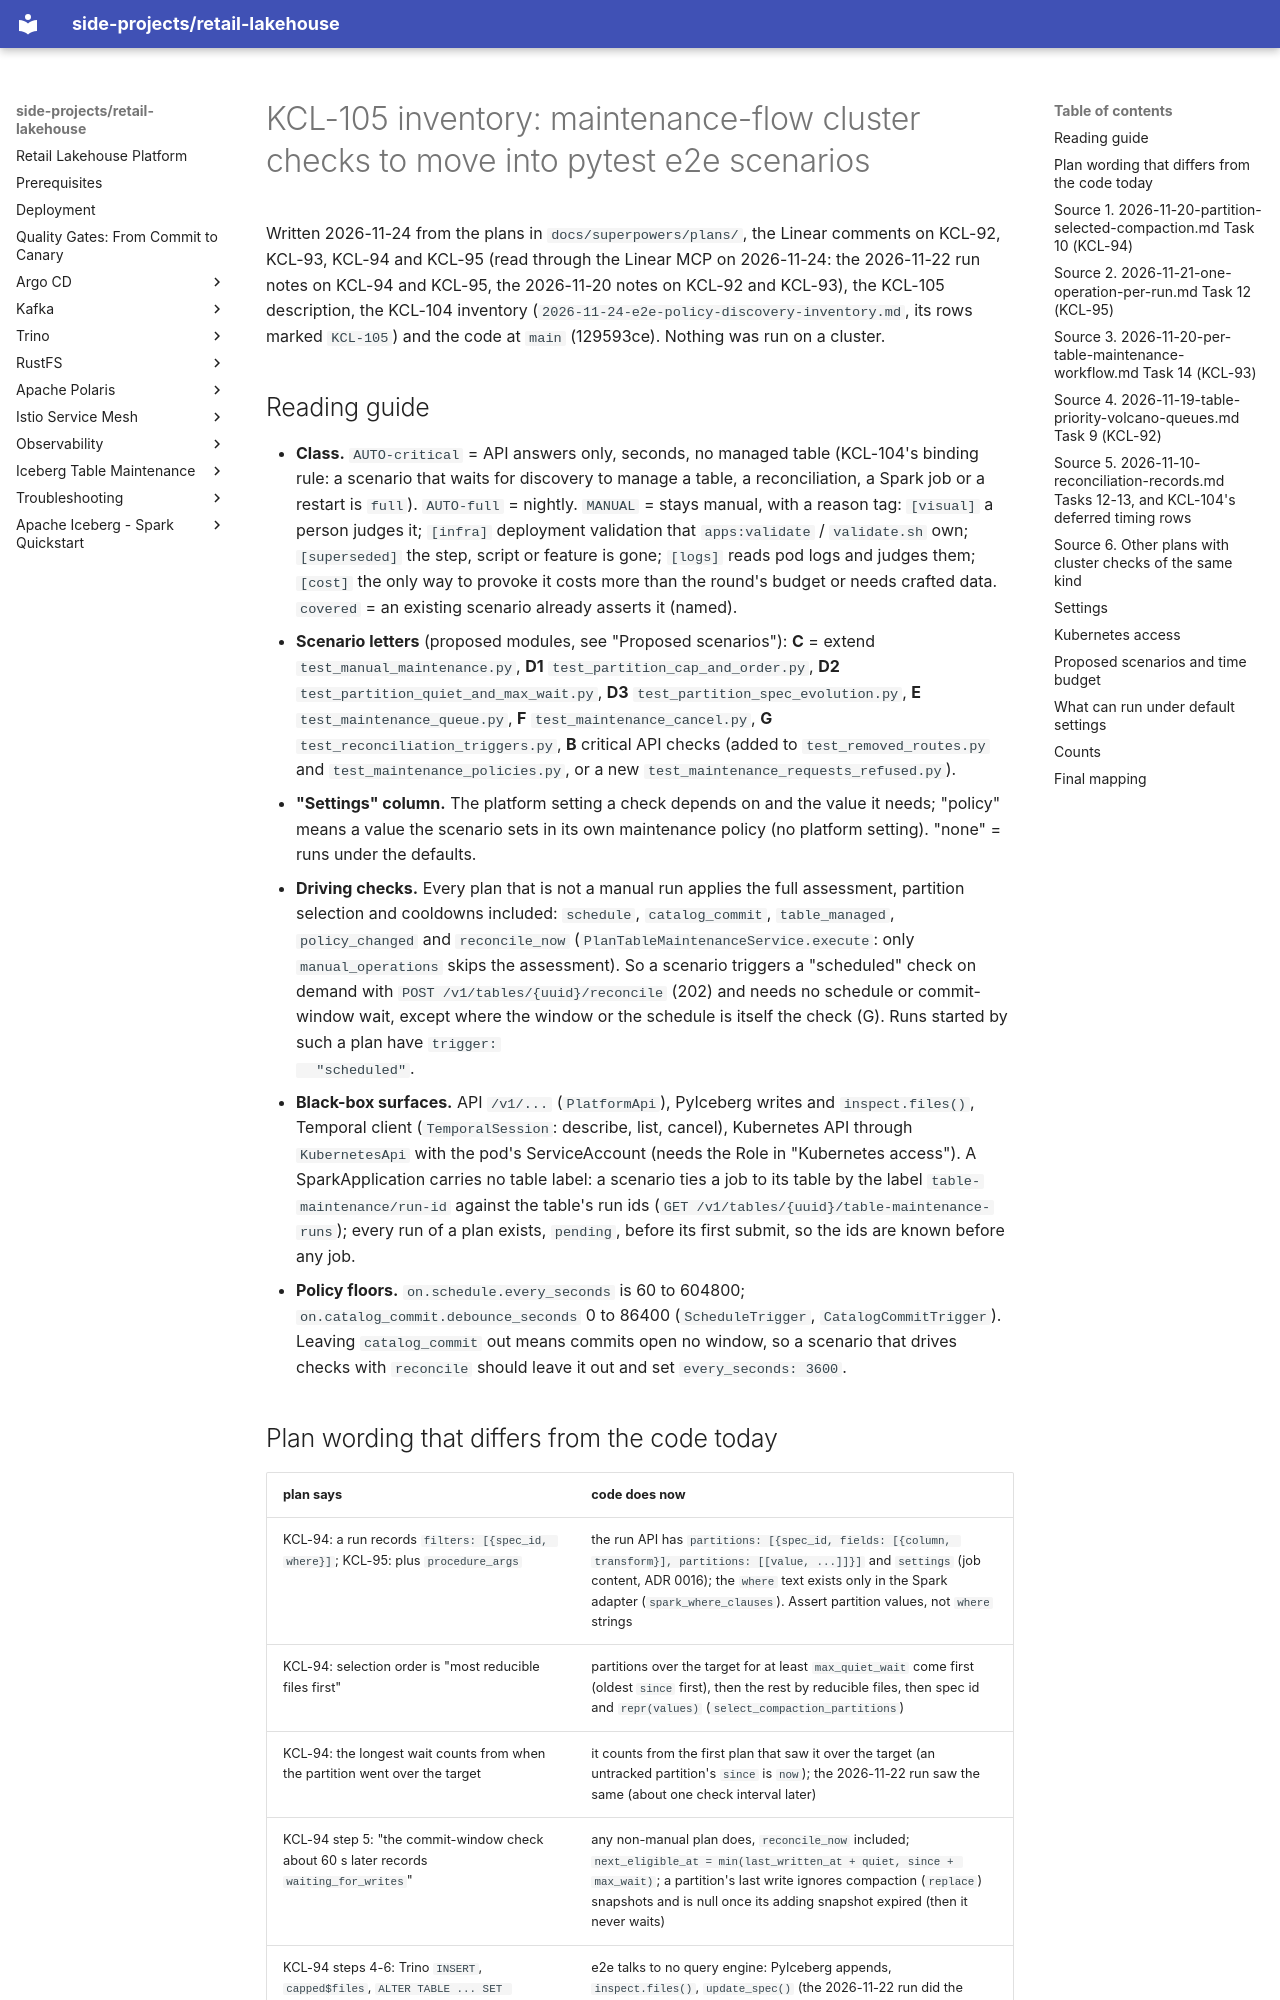

repository: kuanchoulai10/retail-lakehouse · page: superpowers/plans/2026-11-24-e2e-maintenance-flow-inventory/index.html · generator: mkdocs

# KCL-105 inventory: maintenance-flow cluster checks to move into pytest e2e scenarios

Written 2026-11-24 from the plans in `docs/superpowers/plans/`, the Linear comments on KCL-92, KCL-93, KCL-94 and KCL-95
(read through the Linear MCP on 2026-11-24: the 2026-11-22 run notes on KCL-94 and KCL-95, the 2026-11-20 notes on KCL-92
and KCL-93), the KCL-105 description, the KCL-104 inventory (`2026-11-24-e2e-policy-discovery-inventory.md`, its rows
marked `KCL-105`) and the code at `main` (129593ce). Nothing was run on a cluster.
